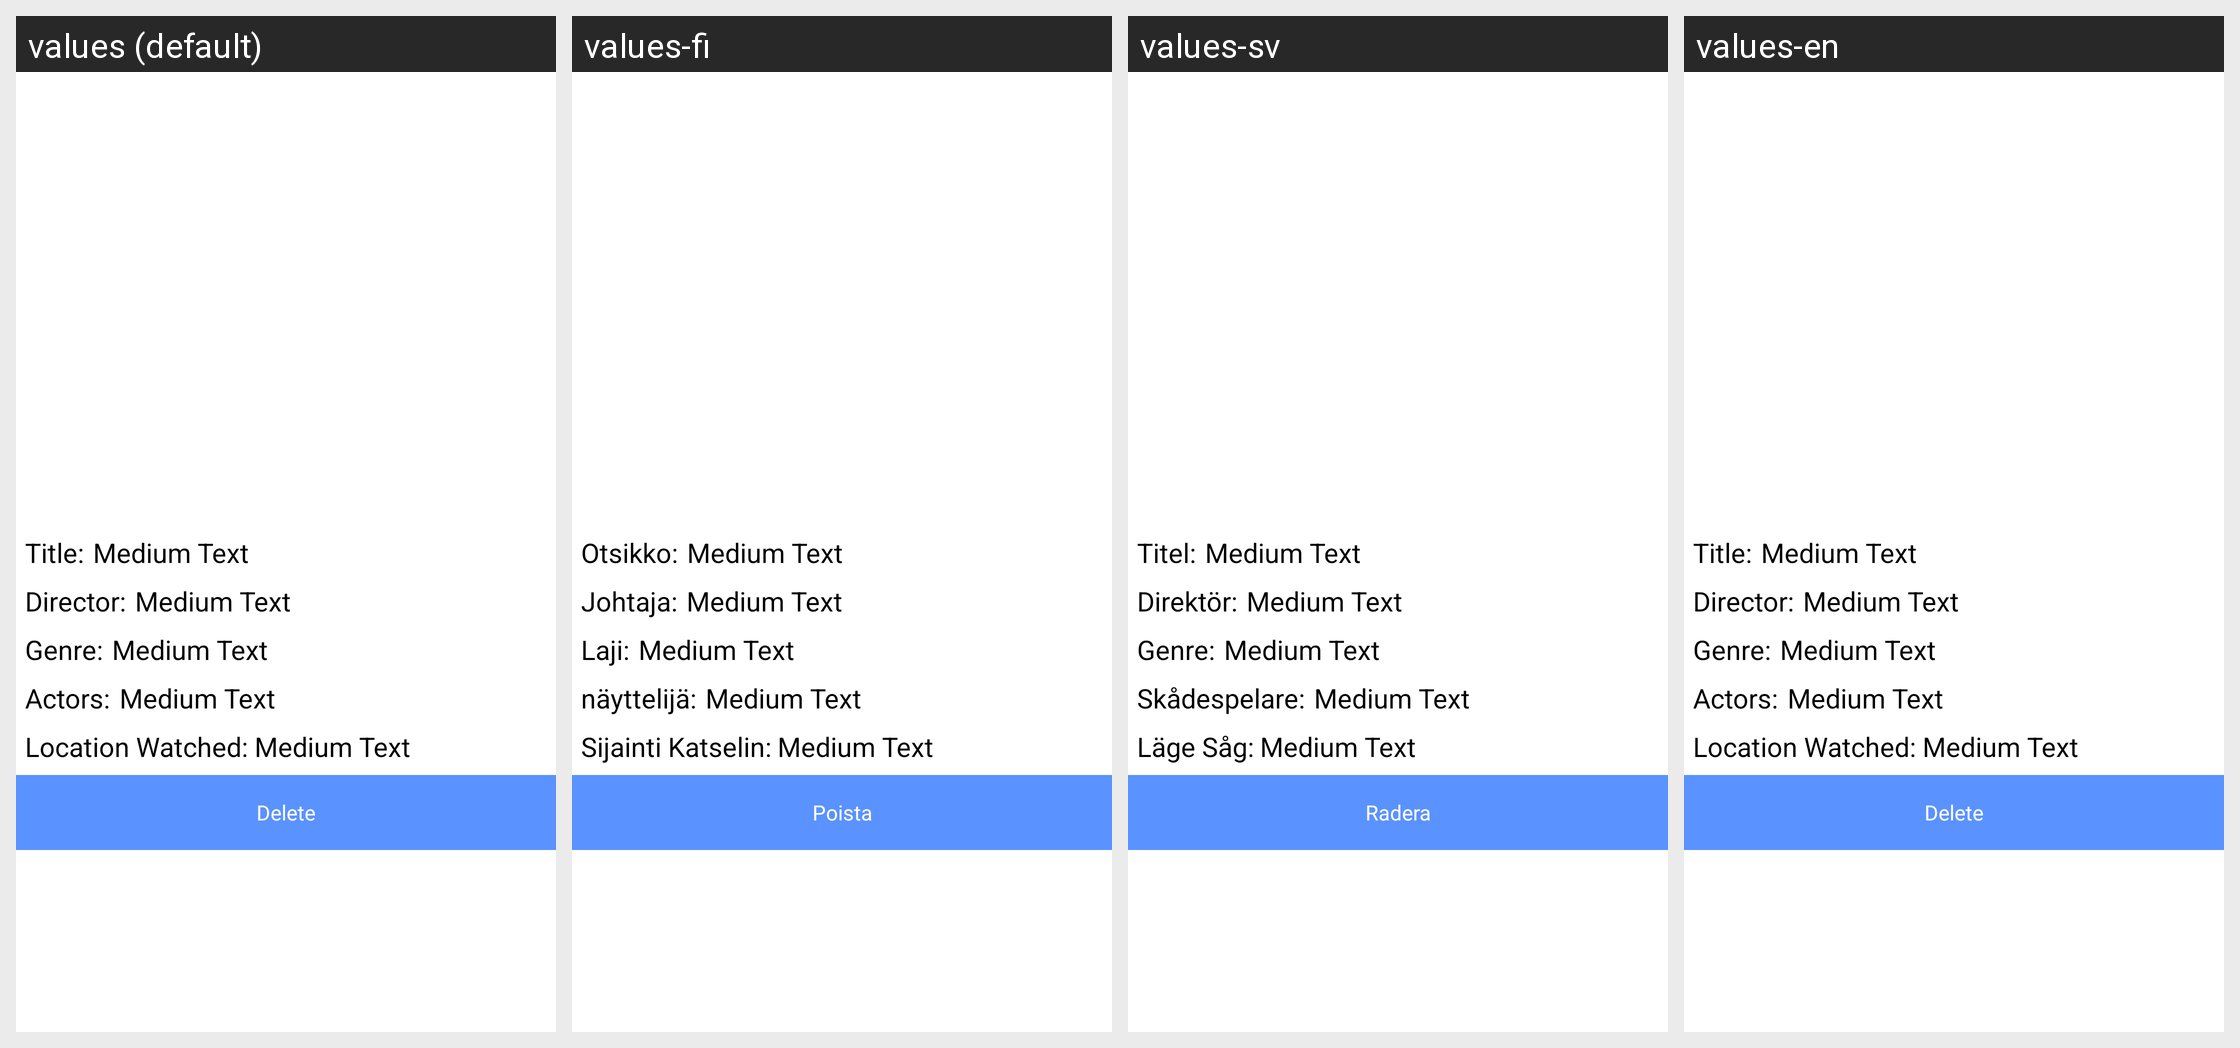

Here is an Android app screen in its default locale and in the app's own translations. Write out the translated-string differences for the strings that appear on this screen.
Android screen res/layout/movie_event.xml rendered under 4 locales, left to right: values (default), values-fi, values-sv, values-en. Device: Nexus 5 (rendered at 1080×1920; each locale shown at half size, 540×960, under a caption strip naming it); theme AppTheme.
Strings drawn on this screen, with the default value and each locale's value (text and hints the layout hard-codes, and strings that could not be matched under every locale, appear in the picture but are not listed):

title
  values: Title:
  values-fi: Otsikko:
  values-sv: Titel:
  values-en: Title:  [not translated; the default value is used]

director
  values: Director:
  values-fi: Johtaja:
  values-sv: Direktör:
  values-en: Director:

genre
  values: Genre:
  values-fi: Laji:
  values-sv: Genre:
  values-en: Genre:

actors
  values: Actors:
  values-fi: näyttelijä:
  values-sv: Skådespelare:
  values-en: Actors:

location_Watched
  values: Location Watched:
  values-fi: Sijainti Katselin:
  values-sv: Läge Såg:
  values-en: Location Watched:

delete
  values: Delete
  values-fi: Poista
  values-sv: Radera
  values-en: Delete
